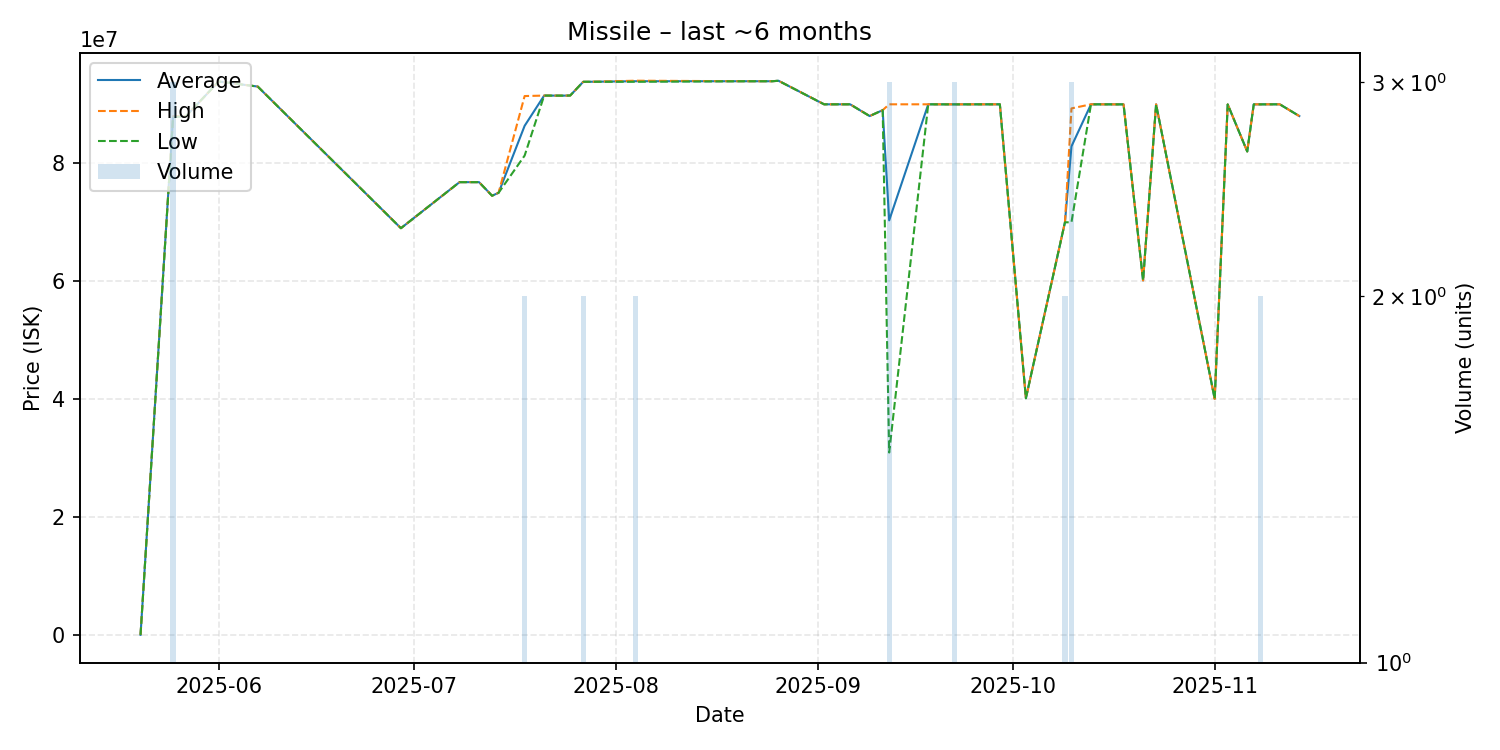

Data behind this chart, as committed beside it:
date, average, highest, lowest, order_count, volume
2025-05-20, 93990, 93990, 93990, 1, 1
2025-05-25, 87916667, 87975000, 87800000, 3, 3
2025-05-27, 88000000, 88000000, 88000000, 1, 1
2025-06-01, 93850000, 93850000, 93850000, 1, 1
2025-06-07, 93000000, 93000000, 93000000, 1, 1
2025-06-29, 69000000, 69000000, 69000000, 1, 1
2025-07-08, 76800000, 76800000, 76800000, 1, 1
2025-07-11, 76800000, 76800000, 76800000, 1, 1
2025-07-13, 74500000, 74500000, 74500000, 1, 1
2025-07-14, 75000000, 75000000, 75000000, 1, 1
2025-07-18, 86345000, 91390000, 81300000, 2, 2
2025-07-21, 91470000, 91470000, 91470000, 1, 1
2025-07-24, 91460000, 91460000, 91460000, 1, 1
2025-07-25, 91480000, 91480000, 91480000, 1, 1
2025-07-27, 93805000, 93810000, 93800000, 2, 2
2025-07-28, 93810000, 93810000, 93810000, 1, 1
2025-08-04, 93900000, 93990000, 93810000, 2, 2
2025-08-21, 93900000, 93900000, 93900000, 1, 1
2025-08-25, 93900000, 93900000, 93900000, 1, 1
2025-08-26, 93980000, 93980000, 93980000, 1, 1
2025-09-02, 89990000, 89990000, 89990000, 1, 1
2025-09-06, 89990000, 89990000, 89990000, 1, 1
2025-09-09, 88000000, 88000000, 88000000, 1, 1
2025-09-11, 89000000, 89000000, 89000000, 1, 1
2025-09-12, 70323333, 89990000, 30990000, 3, 3
2025-09-18, 89990000, 89990000, 89990000, 1, 1
2025-09-22, 89983333, 89990000, 89980000, 3, 3
2025-09-26, 89990000, 89990000, 89990000, 1, 1
2025-09-27, 89990000, 89990000, 89990000, 1, 1
2025-09-29, 89990000, 89990000, 89990000, 1, 1
2025-10-03, 40190000, 40190000, 40190000, 1, 1
2025-10-09, 70000000, 70000000, 70000000, 2, 2
2025-10-10, 82863333, 89295000, 70000000, 3, 3
2025-10-13, 89990000, 89990000, 89990000, 1, 1
2025-10-18, 89980000, 89980000, 89980000, 1, 1
2025-10-21, 60150000, 60150000, 60150000, 1, 1
2025-10-23, 89980000, 89980000, 89980000, 1, 1
2025-11-01, 40080000, 40080000, 40080000, 1, 1
2025-11-03, 89970000, 89970000, 89970000, 1, 1
2025-11-06, 82000000, 82000000, 82000000, 1, 1
2025-11-07, 89980000, 89980000, 89980000, 1, 1
2025-11-08, 89985000, 89990000, 89980000, 2, 2
2025-11-10, 89990000, 89990000, 89990000, 1, 1
2025-11-11, 89990000, 89990000, 89990000, 1, 1
2025-11-14, 88000000, 88000000, 88000000, 1, 1
